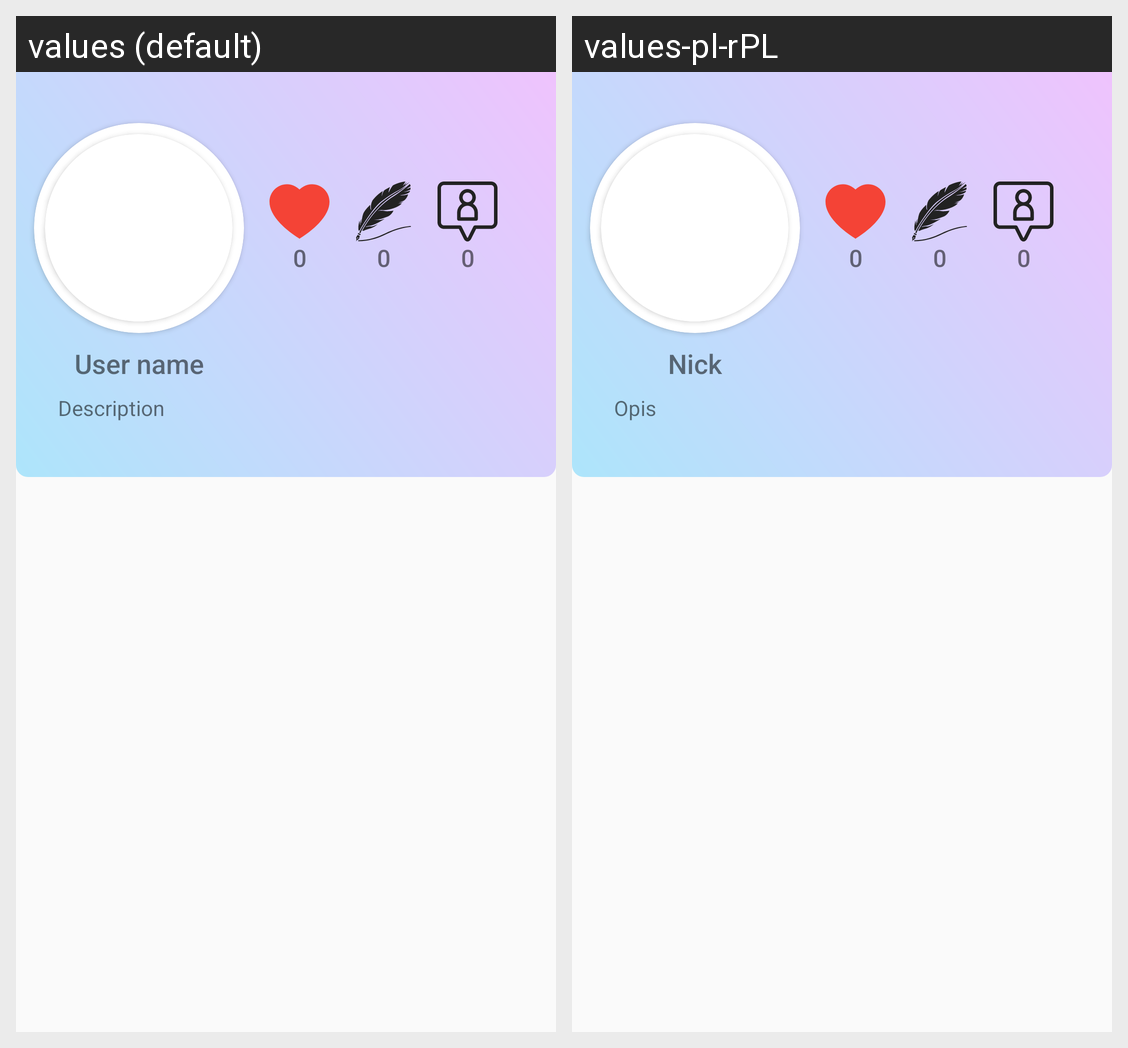

The same Android screen rendered under two of its app's locales, left to right. List the strings drawn on it with the default value and each locale's translation.
Android screen res/layout/fragment_other_user_profile.xml rendered under 2 locales, left to right: values (default), values-pl-rPL. Device: Nexus 5 (rendered at 1080×1920; each locale shown at half size, 540×960, under a caption strip naming it); theme AppTheme.
Strings drawn on this screen, with the default value and each locale's value (text and hints the layout hard-codes, and strings that could not be matched under every locale, appear in the picture but are not listed):

user_name
  values: User name
  values-pl-rPL: Nick

description
  values: Description
  values-pl-rPL: Opis
